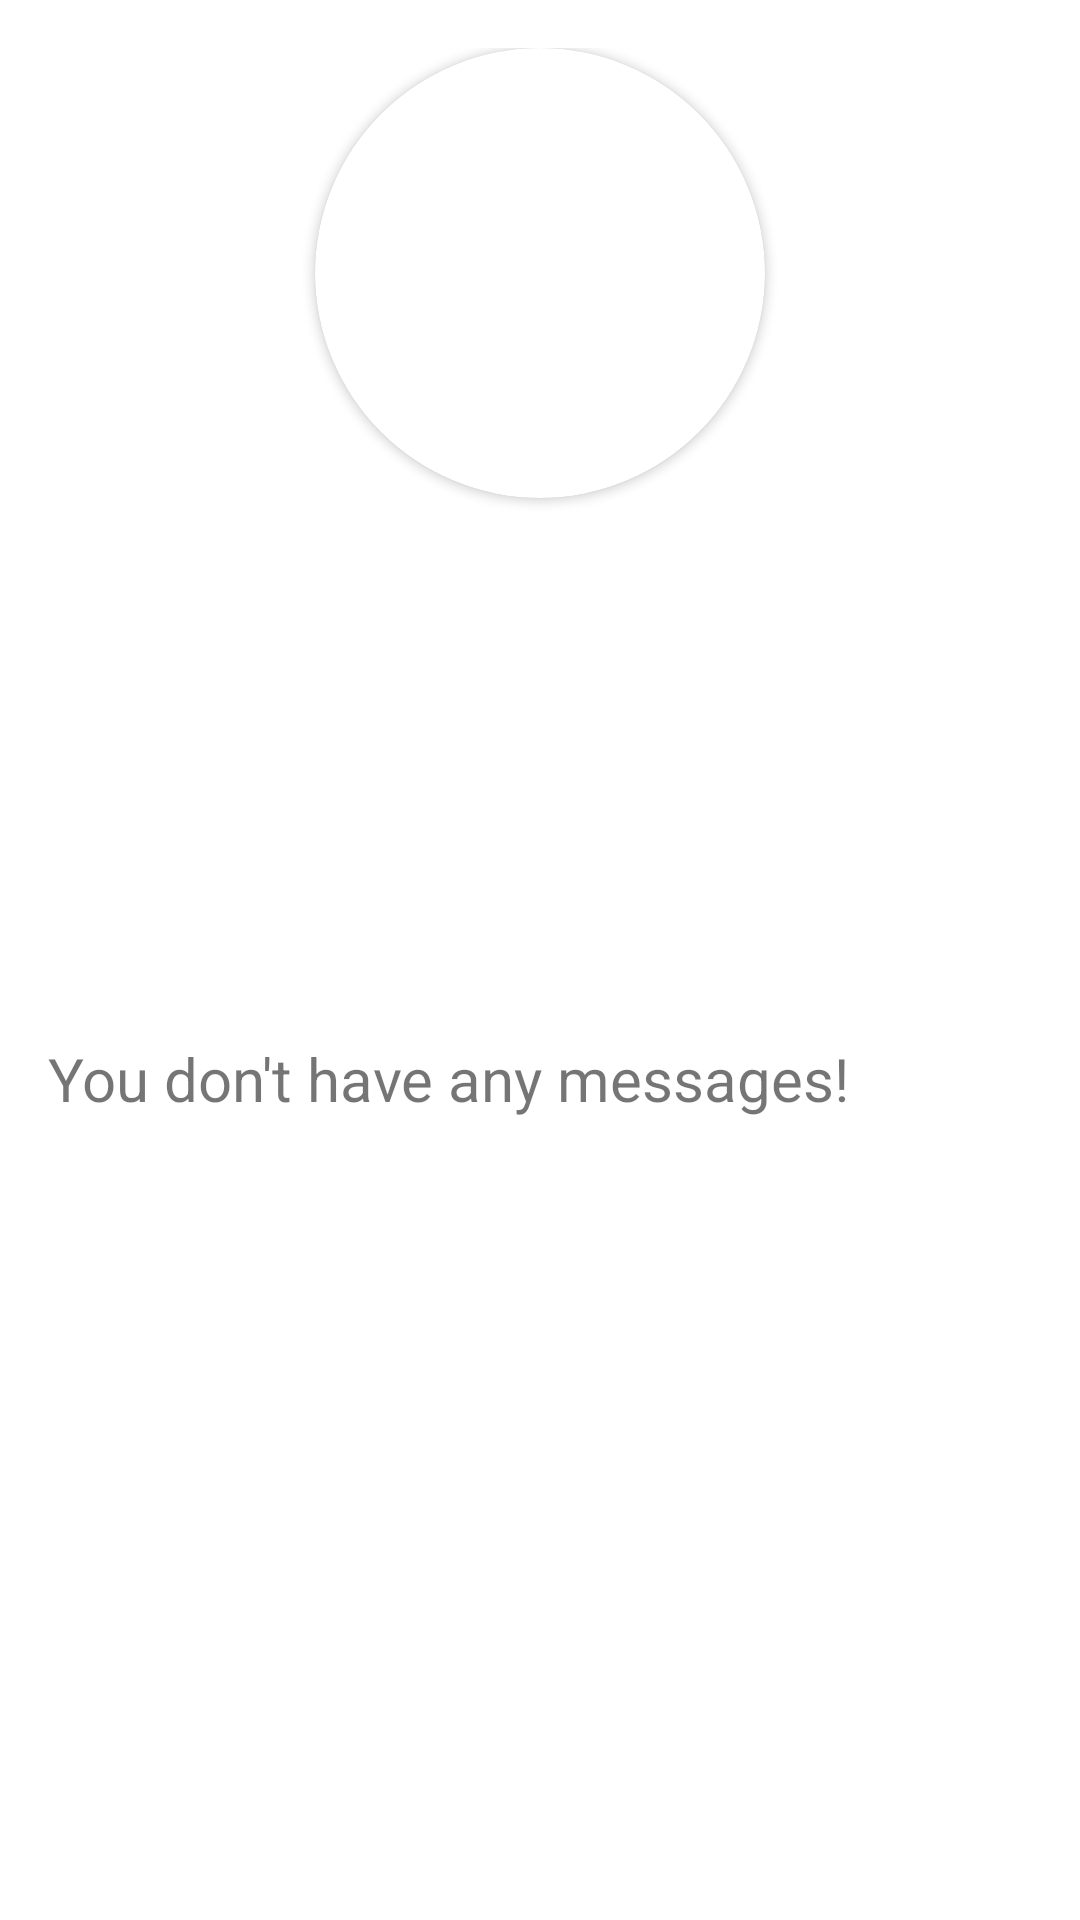

Write the Android layout XML for this screen, with the resource values it uses.
<!-- AndroidManifest.xml: application theme Theme.CarePets_Alpha -->
<!-- res/layout/fragment_home.xml -->
<?xml version="1.0" encoding="utf-8"?>
<androidx.constraintlayout.widget.ConstraintLayout xmlns:android="http://schemas.android.com/apk/res/android"
    xmlns:app="http://schemas.android.com/apk/res-auto"
    xmlns:tools="http://schemas.android.com/tools"
    android:layout_height="match_parent"
    android:layout_width="match_parent"
    android:padding="16dp"
    >

    <androidx.cardview.widget.CardView
        android:id="@+id/cardView"
        android:layout_width="150dp"
        android:layout_height="150dp"
        app:layout_constraintEnd_toEndOf="parent"
        app:layout_constraintStart_toStartOf="parent"
        app:layout_constraintTop_toTopOf="parent"
        app:cardCornerRadius="100dp"
        >

        <ImageView
            android:id="@+id/imgView_pet"
            android:layout_width="match_parent"
            android:layout_height="match_parent"
            app:srcCompat="@drawable/dog1"
            />

    </androidx.cardview.widget.CardView>

    <TextView
        android:layout_width="match_parent"
        android:layout_height="wrap_content"
        android:text="You don't have any messages!"
        android:textSize="20sp"
        app:layout_constraintBottom_toBottomOf="@+id/recyclerView"
        app:layout_constraintEnd_toEndOf="parent"
        app:layout_constraintStart_toStartOf="parent"
        app:layout_constraintTop_toTopOf="parent" />

    <androidx.recyclerview.widget.RecyclerView
        android:id="@+id/recyclerView"
        android:layout_width="409dp"
        android:layout_height="579dp"
        android:layout_marginTop="20dp"
        app:layout_constraintBottom_toBottomOf="parent"
        app:layout_constraintEnd_toEndOf="parent"
        app:layout_constraintStart_toStartOf="parent"
        app:layout_constraintTop_toBottomOf="@+id/cardView"
        app:layout_constraintVertical_bias="0.444">

    </androidx.recyclerview.widget.RecyclerView>
</androidx.constraintlayout.widget.ConstraintLayout>
<!-- resources referenced by this layout -->
<resources>
  <style name="Theme.CarePets_Alpha" parent="Theme.MaterialComponents.DayNight.NoActionBar">
          
          <item name="colorPrimary">@color/purple_500</item>
          <item name="colorPrimaryVariant">@color/purple_700</item>
          <item name="colorOnPrimary">@color/white</item>
          
          <item name="colorSecondary">@color/teal_200</item>
          <item name="colorSecondaryVariant">@color/teal_700</item>
          <item name="colorOnSecondary">@color/black</item>
          
          <item name="android:statusBarColor">?attr/colorPrimaryVariant</item>
          
      </style>
  <!-- not gathered from this repository: default colours our renderer supplied (Android Studio template values) -->
  <color name="purple_500">#FF6200EE</color>
  <color name="purple_700">#FF3700B3</color>
  <color name="teal_200">#FF03DAC5</color>
  <color name="teal_700">#FF018786</color>
  <color name="black">#FF000000</color>
  <color name="white">#FFFFFFFF</color>
</resources>
